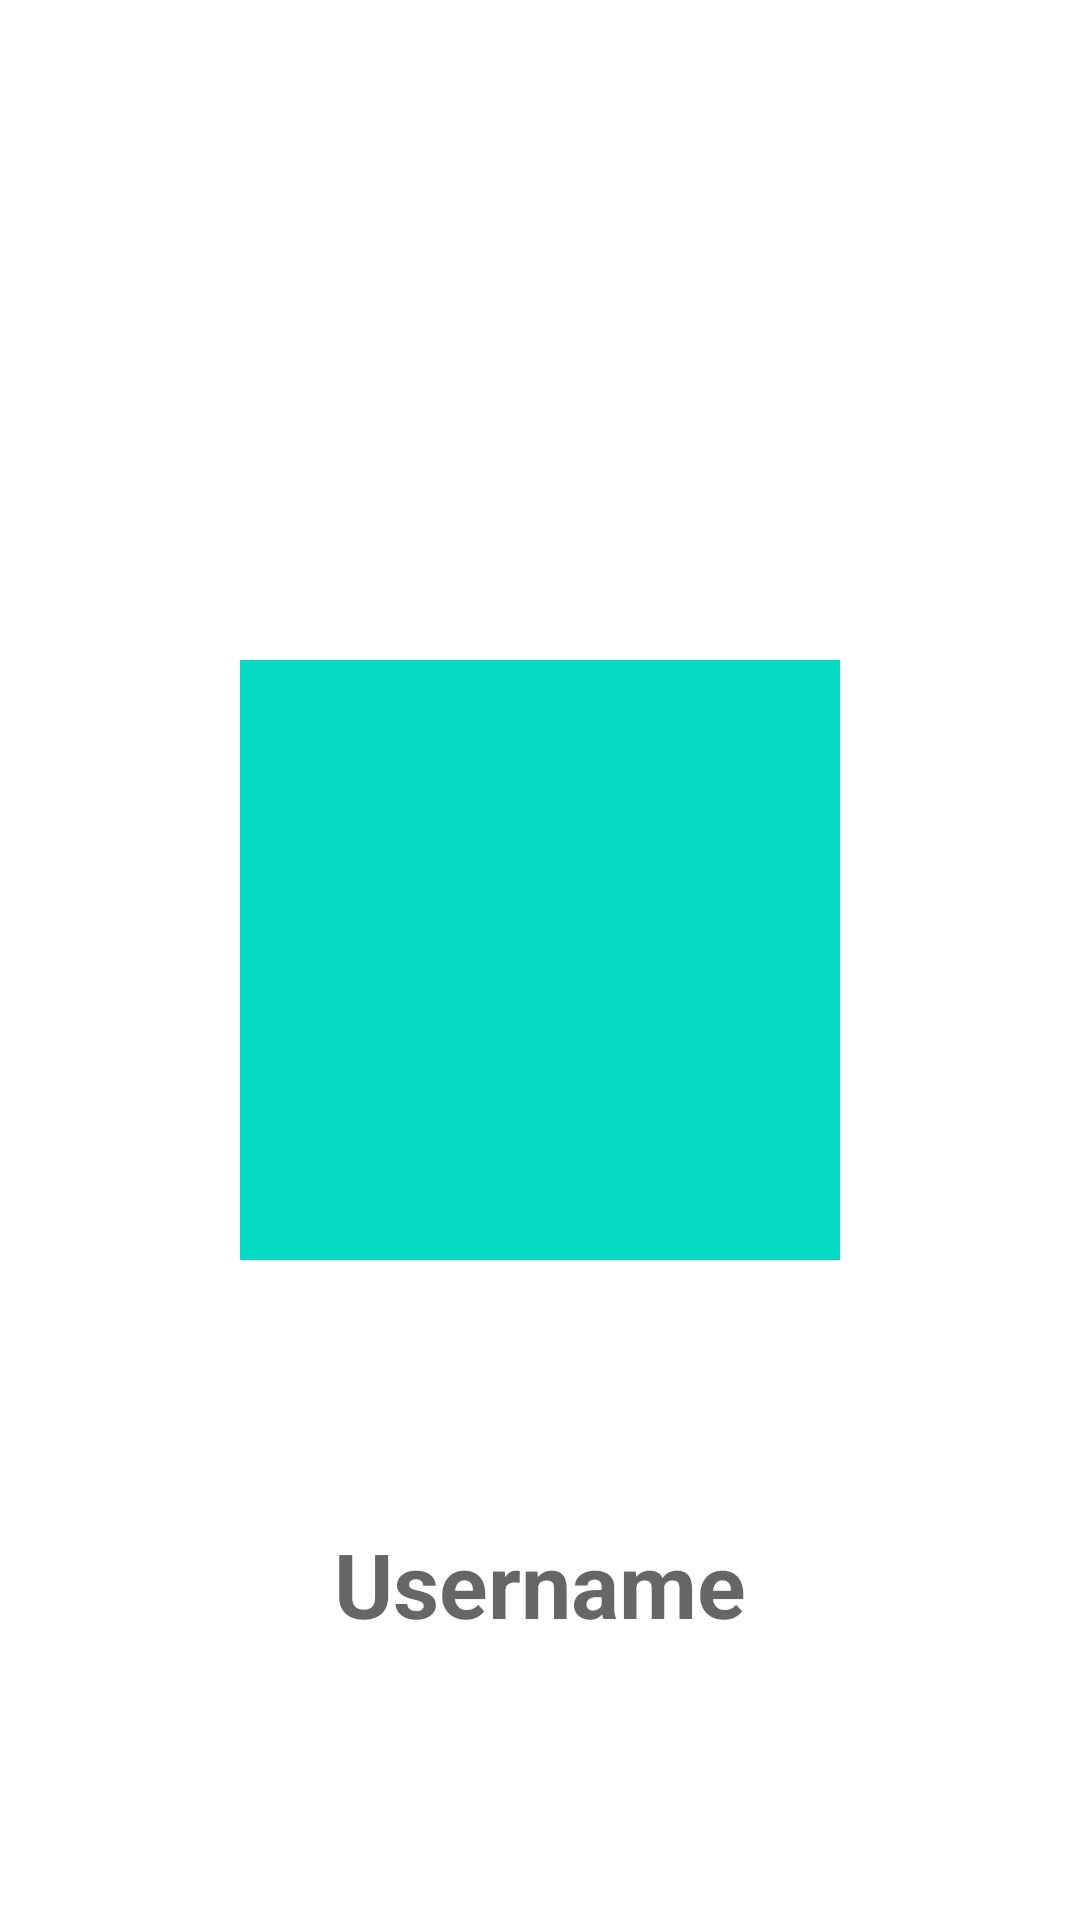

Reconstruct the res/layout file that produces this screen, plus the resources it refers to.
<!-- AndroidManifest.xml: application theme Theme.Task2Kotlin -->
<!-- res/layout/detail_api_view.xml -->
<?xml version="1.0" encoding="utf-8"?>
<androidx.constraintlayout.widget.ConstraintLayout xmlns:android="http://schemas.android.com/apk/res/android"
    xmlns:app="http://schemas.android.com/apk/res-auto"
    android:layout_width="match_parent"
    android:layout_height="wrap_content">

    <ImageView
        android:id="@+id/userImage"
        android:layout_width="200dp"
        android:layout_height="200dp"
        android:scaleType="fitCenter"
        android:src="@color/teal_200"
        app:layout_constraintBottom_toBottomOf="parent"
        app:layout_constraintEnd_toEndOf="parent"
        app:layout_constraintStart_toStartOf="parent"
        app:layout_constraintTop_toTopOf="parent"></ImageView>

    <TextView
        android:id="@+id/userName"
        android:layout_width="wrap_content"
        android:layout_height="50dp"
        android:layout_marginTop="5dp"
        android:hint="Username"
        android:textAlignment="center"
        android:textColor="@color/black"
        android:textSize="30dp"
        android:textStyle="bold"
        app:layout_constraintBottom_toBottomOf="parent"
        app:layout_constraintEnd_toEndOf="parent"
        app:layout_constraintStart_toStartOf="parent"
        app:layout_constraintTop_toBottomOf="@id/userImage"></TextView>
</androidx.constraintlayout.widget.ConstraintLayout>
<!-- resources referenced by this layout -->
<resources>
  <color name="black">#FF000000</color>
  <color name="teal_200">#FF03DAC5</color>
  <style name="Theme.Task2Kotlin" parent="Theme.MaterialComponents.DayNight.DarkActionBar">
          
          <item name="colorPrimary">@color/purple_500</item>
          <item name="colorPrimaryVariant">@color/purple_700</item>
          <item name="colorOnPrimary">@color/white</item>
          
          <item name="colorSecondary">@color/teal_200</item>
          <item name="colorSecondaryVariant">@color/teal_700</item>
          <item name="colorOnSecondary">@color/black</item>
          
          <item name="android:statusBarColor">?attr/colorPrimaryVariant</item>
          
      </style>
  <color name="purple_500">#FF6200EE</color>
  <color name="purple_700">#FF3700B3</color>
  <color name="white">#FFFFFFFF</color>
  <color name="teal_700">#FF018786</color>
</resources>
